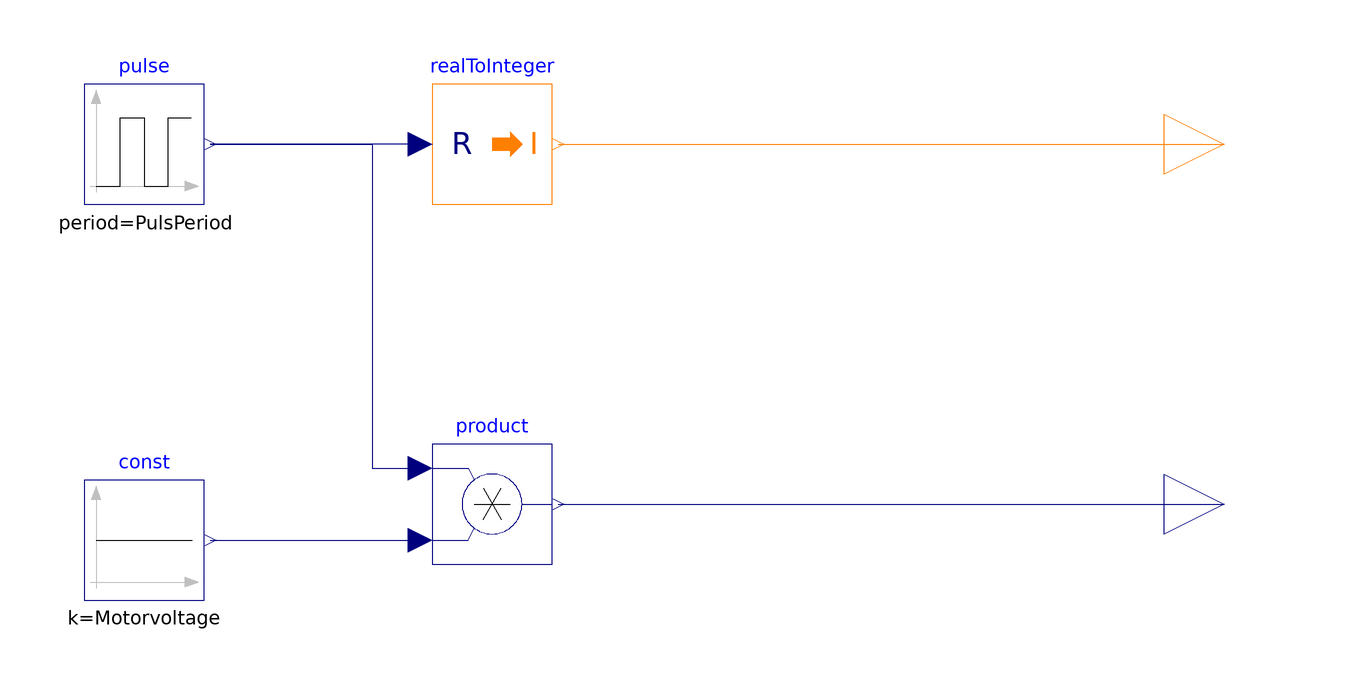

Above is the diagram view of the following Modelica model: its components placed by their Placement annotations and its connect equations drawn as lines.

model Test_VFD
      parameter Real PulsAmplitude = 1 "Amplitude of the puls";
      parameter Integer Motorvoltage = 5 "Voltage of the motor";
      parameter Real PulsStartTime = 0 "start time off the puls";
      parameter Real PulsPeriod = 60 "Puls Duration In Seconds";
      parameter Real PulsWidth = 50 "Puls on time in";
      Modelica.Blocks.Math.RealToInteger realToInteger annotation(
        Placement(transformation(extent = {{-22, -10}, {-2, 10}})));
      Modelica.Blocks.Sources.Pulse pulse(amplitude = PulsAmplitude, width = PulsWidth, period = PulsPeriod, startTime = PulsStartTime) annotation(
        Placement(transformation(extent = {{-80, -10}, {-60, 10}})));
      Modelica.Blocks.Sources.Constant const(k = Motorvoltage) annotation(
        Placement(transformation(extent = {{-80, -76}, {-60, -56}})));
      Modelica.Blocks.Math.Product product annotation(
        Placement(transformation(extent = {{-22, -70}, {-2, -50}})));
      Modelica.Blocks.Interfaces.IntegerOutput StartStop "Connector of Integer output signal" annotation(
        Placement(transformation(extent = {{100, -10}, {120, 10}})));
      Modelica.Blocks.Interfaces.RealOutput MotorVoltage "Connector of Real output signal" annotation(
        Placement(transformation(extent = {{100, -70}, {120, -50}})));
    equation
      connect(pulse.y, product.u1) annotation(
        Line(points = {{-59, 0}, {-32, 0}, {-32, -54}, {-24, -54}}, color = {0, 0, 127}));
      connect(const.y, product.u2) annotation(
        Line(points = {{-59, -66}, {-24, -66}}, color = {0, 0, 127}));
      connect(realToInteger.u, pulse.y) annotation(
        Line(points = {{-24, 0}, {-59, 0}}, color = {0, 0, 127}));
      connect(realToInteger.y, StartStop) annotation(
        Line(points = {{-1, 0}, {110, 0}}, color = {255, 127, 0}));
      connect(product.y, MotorVoltage) annotation(
        Line(points = {{-1, -60}, {110, -60}}, color = {0, 0, 127}));
      annotation(
        Icon(coordinateSystem(preserveAspectRatio = false)),
        Diagram(coordinateSystem(preserveAspectRatio = false)),
        experiment(StopTime = 300));
    end Test_VFD;